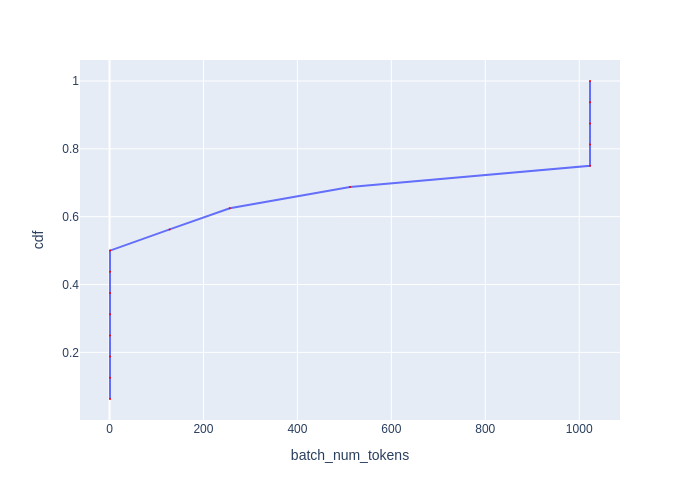

The file beside this chart, header and first rows:
Batch Id, batch_num_tokens, cdf
1, 1, 0.0625
3, 1, 0.125
5, 1, 0.1875
7, 1, 0.25
9, 1, 0.3125
11, 1, 0.375
13, 1, 0.4375
15, 1, 0.5
4, 128, 0.5625
0, 256, 0.625
8, 512, 0.6875
2, 1023, 0.75
6, 1023, 0.8125
10, 1023, 0.875
12, 1023, 0.9375
14, 1023, 1.0
